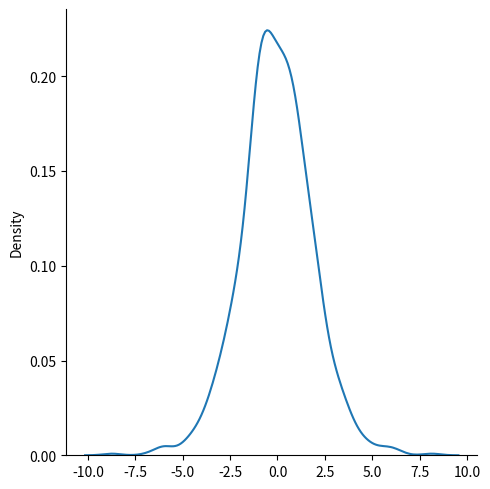

Generate this figure with matplotlib:
from numpy import random
import matplotlib.pyplot as plt
import seaborn as sns

sns.displot(random.logistic(size=1000), kind="kde")

plt.show()
